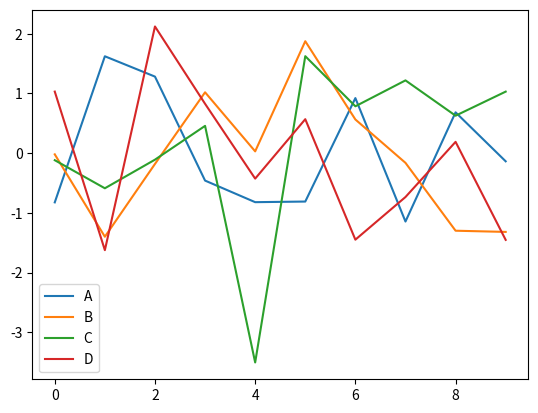
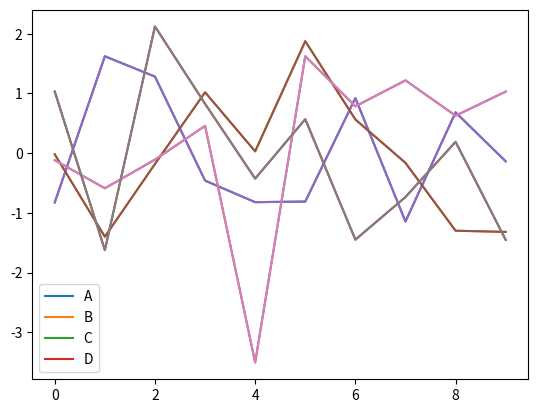
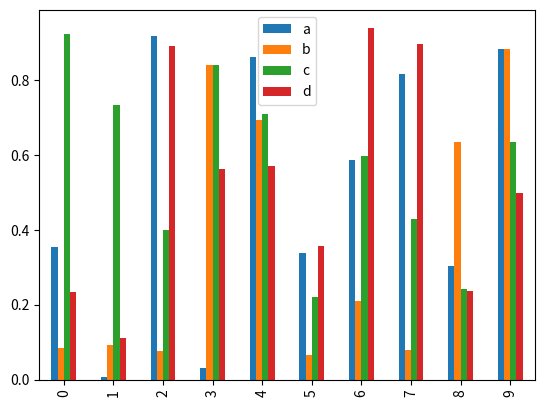
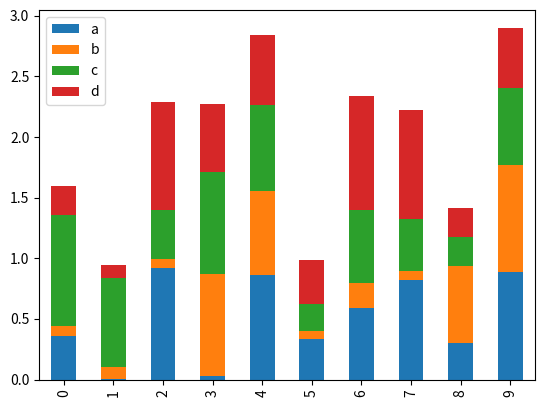
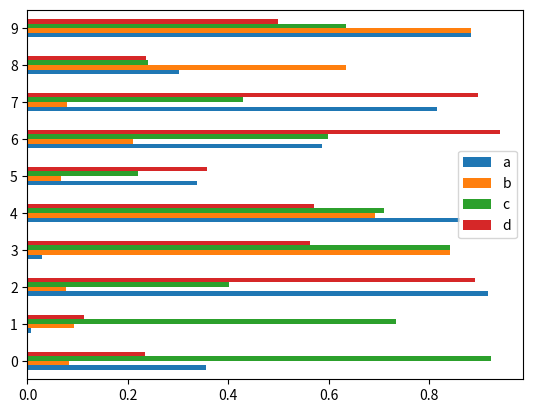
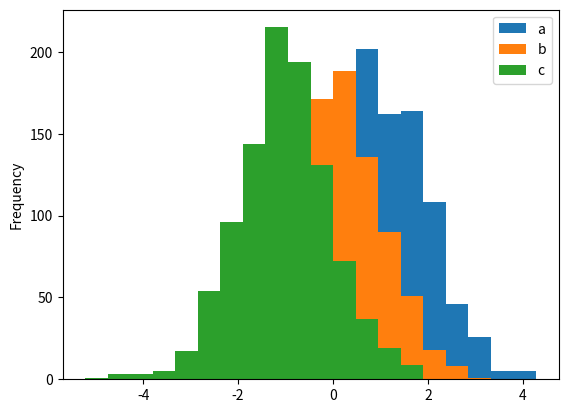
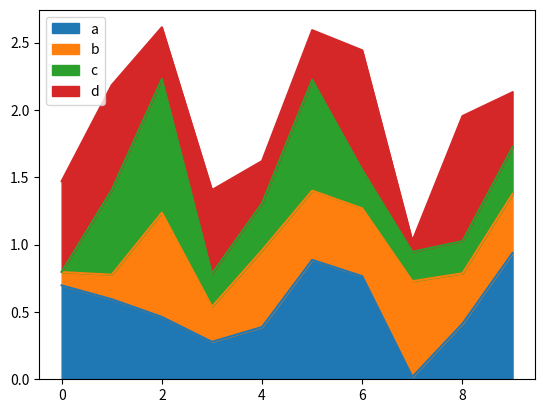
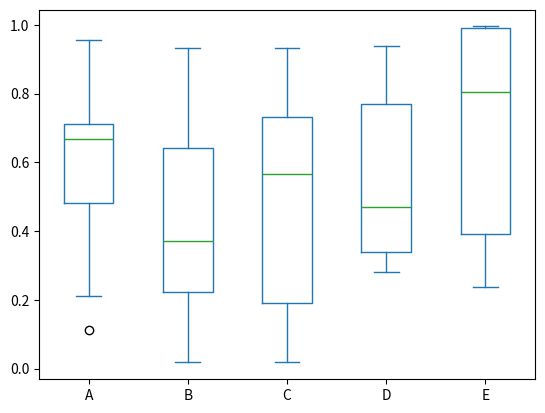
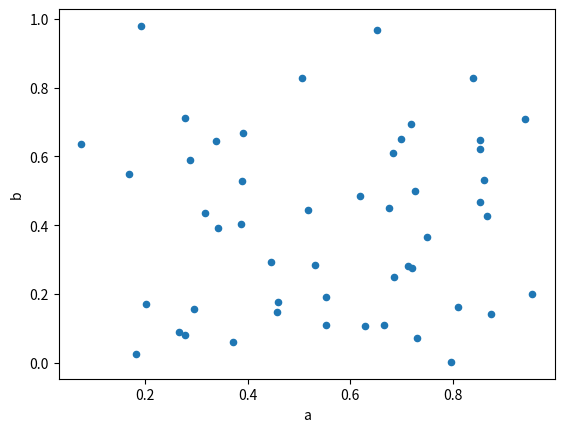
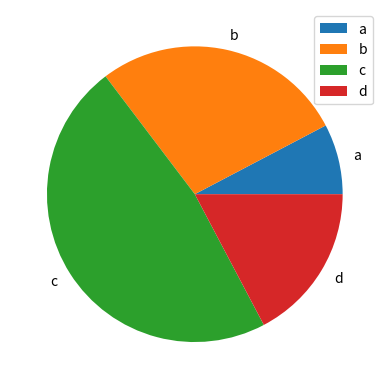

Write the Python code that produced these figures, in order.
# -*- coding: utf-8 -*-
"""
[redacted]
"""
#### simple line plotting with pandas
import pandas as pd
import numpy as np
import matplotlib.pyplot as plt

df = pd.DataFrame(np.random.randn(10,4), columns=list('ABCD'))
df.plot()
df.plot()
# =============================================================================
###using matplotlib

plt.plot(df)
# =============================================================================

####Lets see a Bar plot
kf = pd.DataFrame(np.random.rand(10,4),columns=['a','b','c','d'])
kf.plot.bar()


##To produce a stacked bar plo
kf.plot.bar(stacked=True)

###To get horizontal bar plots
kf.plot.barh()


####Draw a Histogram
ef = pd.DataFrame({'a':np.random.randn(1000)+1,'b':np.random.randn(1000),'c':
np.random.randn(1000) - 1}, columns=['a', 'b', 'c'])
ef.plot.hist(bins=20)

###For area plot
f = pd.DataFrame(np.random.rand(10, 4), columns=['a', 'b', 'c', 'd'])
f.plot.area()

###Box plot
kk = pd.DataFrame(np.random.rand(10, 5), columns=['A', 'B', 'C', 'D', 'E'])
kk.plot.box()


####Scatter plot
l = pd.DataFrame(np.random.rand(50, 4), columns=['a', 'b', 'c', 'd'])
l.plot.scatter(x='a', y='b')


###Pie plot
df = pd.DataFrame(3 * np.random.rand(4), index=['a', 'b', 'c', 'd'], columns=['x'])
df.plot.pie(subplots=True)

